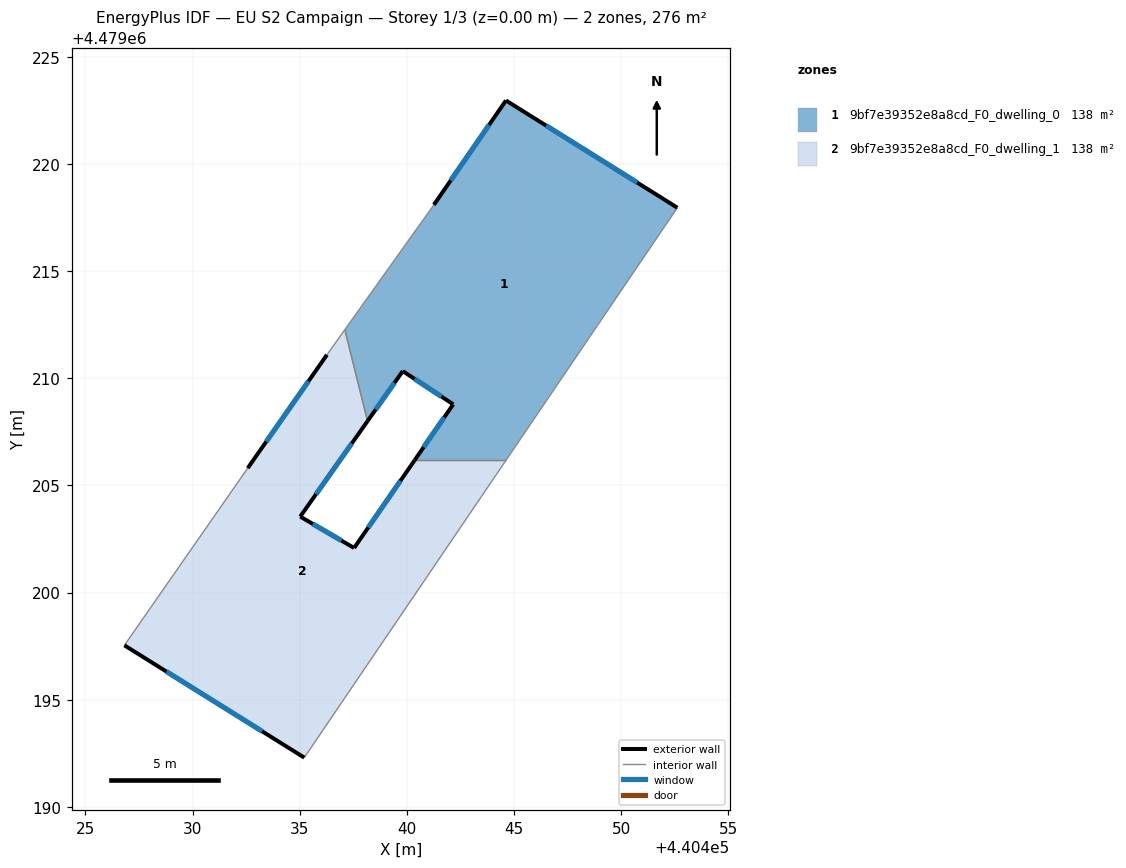
=== STOREY PLAN SPEC (per zone: floor XY polygon, exterior-wall plan segments, windows/doors) ===
zone 1: 9bf7e39352e8a8cd_F0_dwelling_0  (138.1 m²)
  floor: (440452.62, 4479217.96) (440444.63, 4479206.17) (440440.36, 4479206.17) (440442.16, 4479208.79) (440439.81, 4479210.34) (440438.17, 4479208.00) (440437.11, 4479212.27) (440441.26, 4479218.10) (440444.62, 4479222.96)
  exterior wall: (440452.62, 4479217.96) – (440444.62, 4479222.96)  [9.4 m]
    window: (440450.75, 4479219.13) – (440446.50, 4479221.79)  [8.0 m²]
  exterior wall: (440442.16, 4479208.79) – (440440.36, 4479206.17)  [3.2 m]
    window: (440441.74, 4479208.18) – (440440.78, 4479206.79)  [2.7 m²]
  exterior wall: (440439.81, 4479210.34) – (440442.16, 4479208.79)  [2.8 m]
    window: (440440.36, 4479209.97) – (440441.61, 4479209.15)  [2.4 m²]
  exterior wall: (440438.17, 4479208.00) – (440439.81, 4479210.34)  [2.9 m]
    window: (440438.55, 4479208.55) – (440439.43, 4479209.79)  [2.4 m²]
  exterior wall: (440444.62, 4479222.96) – (440441.26, 4479218.10)  [5.9 m]
    window: (440443.84, 4479221.82) – (440442.05, 4479219.24)  [5.0 m²]
  interior walls: 4
zone 2: 9bf7e39352e8a8cd_F0_dwelling_1  (138.1 m²)
  floor: (440444.63, 4479206.17) (440435.22, 4479192.30) (440426.82, 4479197.54) (440432.58, 4479205.81) (440436.27, 4479211.10) (440437.11, 4479212.27) (440438.17, 4479208.00) (440435.03, 4479203.55) (440437.54, 4479202.08) (440440.36, 4479206.17)
  exterior wall: (440435.03, 4479203.55) – (440438.17, 4479208.00)  [5.5 m]
    window: (440435.76, 4479204.59) – (440437.43, 4479206.96)  [4.6 m²]
  exterior wall: (440437.54, 4479202.08) – (440435.03, 4479203.55)  [2.9 m]
    window: (440436.95, 4479202.43) – (440435.61, 4479203.21)  [2.5 m²]
  exterior wall: (440440.36, 4479206.17) – (440437.54, 4479202.08)  [5.0 m]
    window: (440439.70, 4479205.22) – (440438.20, 4479203.04)  [4.2 m²]
  exterior wall: (440426.82, 4479197.54) – (440435.22, 4479192.30)  [9.9 m]
    window: (440428.79, 4479196.32) – (440433.25, 4479193.53)  [8.4 m²]
  exterior wall: (440436.27, 4479211.10) – (440432.58, 4479205.81)  [6.5 m]
    window: (440435.41, 4479209.86) – (440433.44, 4479207.05)  [5.5 m²]
  interior walls: 5

=== DERIVED (storey summary) ===
Building: EU S2 Campaign
Storey: 1 of 3  (floor level z = 0.00 m)
Storey gross floor area: 276.2 m²
Zones on this storey: 2
  - 9bf7e39352e8a8cd_F0_dwelling_0: floor 138.1 m²; exterior wall 24.2 m (72.6 m²); 5 window(s) 20.5 m²; WWR 28.3%
  - 9bf7e39352e8a8cd_F0_dwelling_1: floor 138.1 m²; exterior wall 29.7 m (89.0 m²); 5 window(s) 25.2 m²; WWR 28.3%
Zone adjacency (shared interzone walls):
  - 9bf7e39352e8a8cd_F0_dwelling_0 ↔ 9bf7e39352e8a8cd_F0_dwelling_1